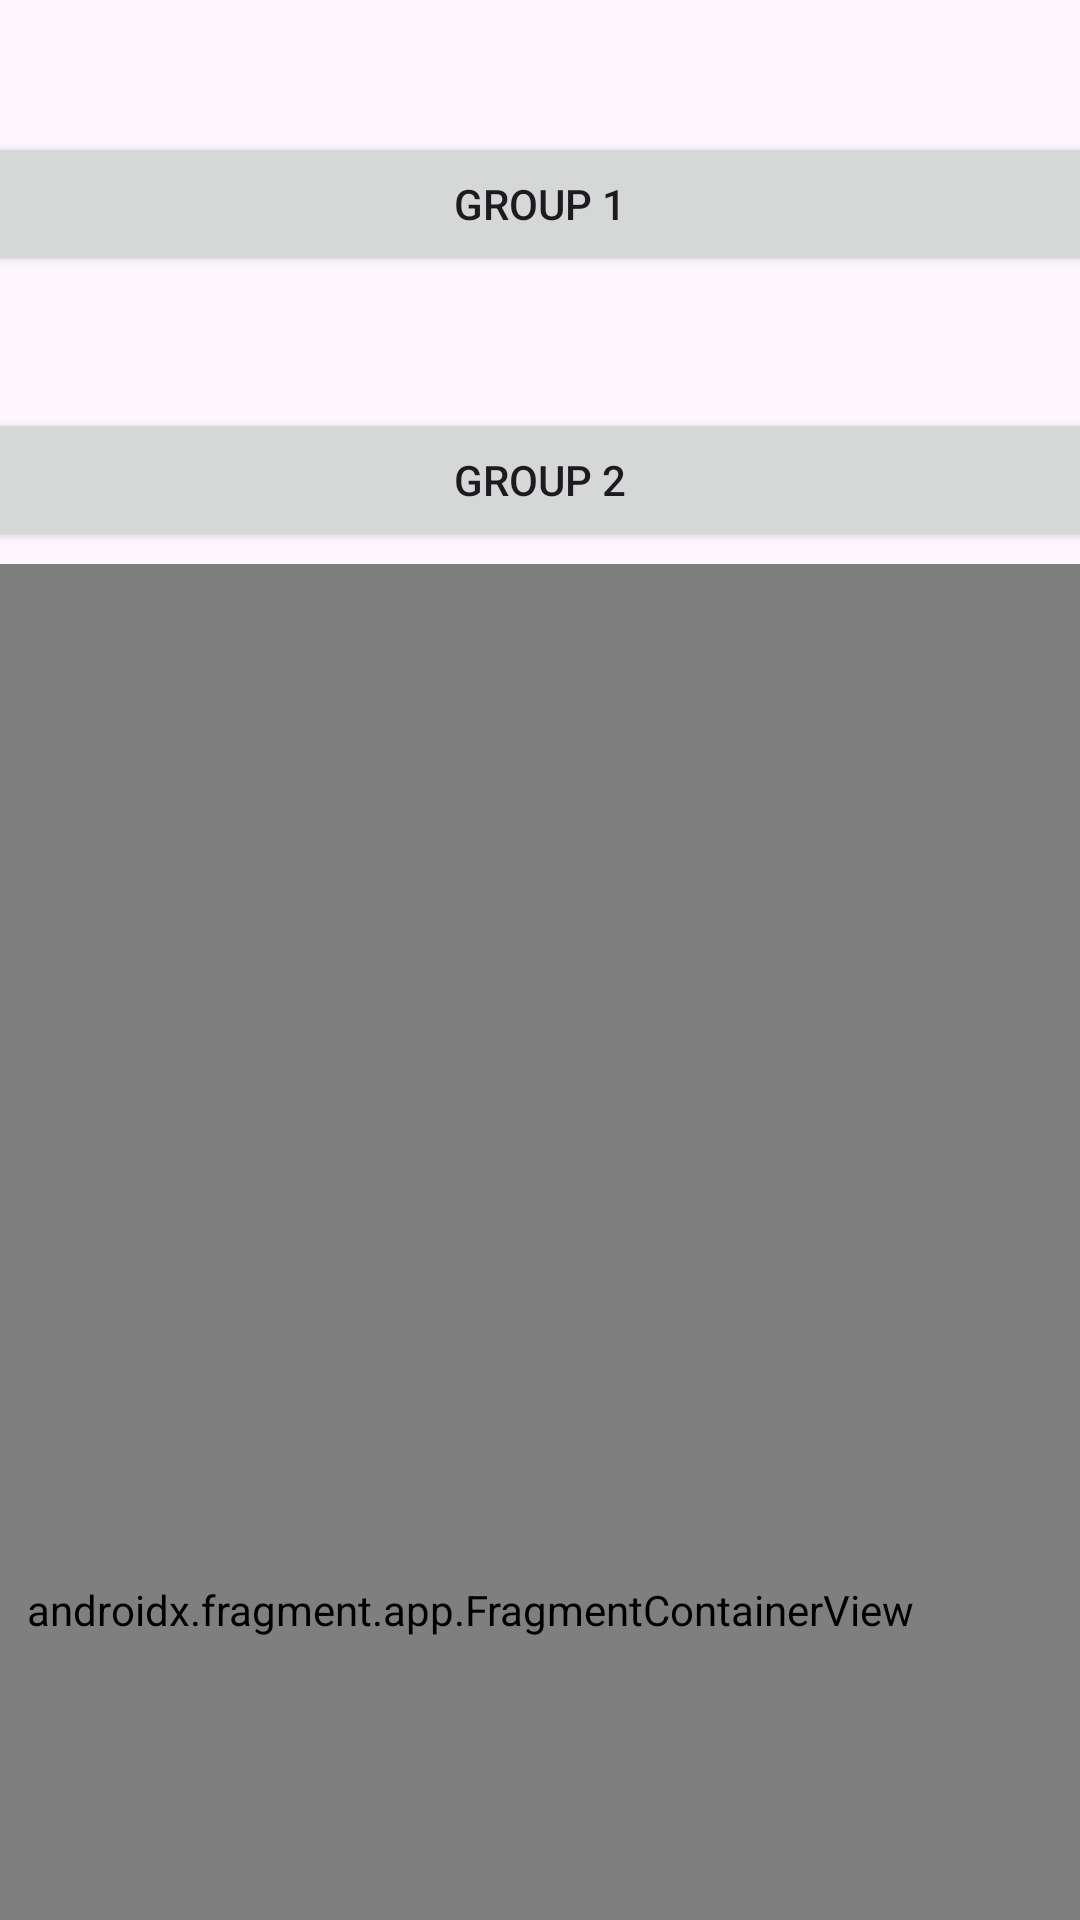

Produce the Android XML layout that renders to this screen, including the resource entries it uses.
<!-- AndroidManifest.xml: application theme Theme.Realpractical2 -->
<!-- res/layout/activity_message_group.xml -->
<?xml version="1.0" encoding="utf-8"?>
<androidx.constraintlayout.widget.ConstraintLayout xmlns:android="http://schemas.android.com/apk/res/android"
    xmlns:app="http://schemas.android.com/apk/res-auto"
    xmlns:tools="http://schemas.android.com/tools"
    android:layout_width="match_parent"
    android:layout_height="match_parent"
    tools:context=".MessageGroup"
    tools:ignore="ExtraText">

    <Button
        android:id="@+id/buttongrp2"
        android:layout_width="400dp"
        android:layout_height="wrap_content"
        android:layout_marginStart="5dp"
        android:layout_marginTop="44dp"
        android:layout_marginEnd="6dp"
        android:text="Group 2"
        app:layout_constraintEnd_toEndOf="parent"
        app:layout_constraintStart_toStartOf="parent"
        app:layout_constraintTop_toBottomOf="@+id/buttongrp1" />
    _

    <Button
        android:id="@+id/buttongrp1"
        android:layout_width="400dp"
        android:layout_height="wrap_content"
        android:layout_marginStart="5dp"
        android:layout_marginTop="44dp"
        android:layout_marginEnd="6dp"
        android:text="Group 1"
        app:layout_constraintEnd_toEndOf="parent"
        app:layout_constraintStart_toStartOf="parent"
        app:layout_constraintTop_toTopOf="parent" />

    <androidx.fragment.app.FragmentContainerView
        android:id="@+id/fragmentContainerView2"
        android:name="sg.edu.np.mad.realpractical2.BlankFragment"
        android:layout_width="407dp"
        android:layout_height="697dp"
        android:layout_marginTop="4dp"
        app:layout_constraintEnd_toEndOf="parent"
        app:layout_constraintTop_toBottomOf="@+id/buttongrp2" />


</androidx.constraintlayout.widget.ConstraintLayout>
<!-- resources referenced by this layout -->
<resources>
  <style name="Theme.Realpractical2" parent="Base.Theme.Realpractical2" />
  <style name="Base.Theme.Realpractical2" parent="Theme.Material3.DayNight.NoActionBar">
          
          
      </style>
</resources>
